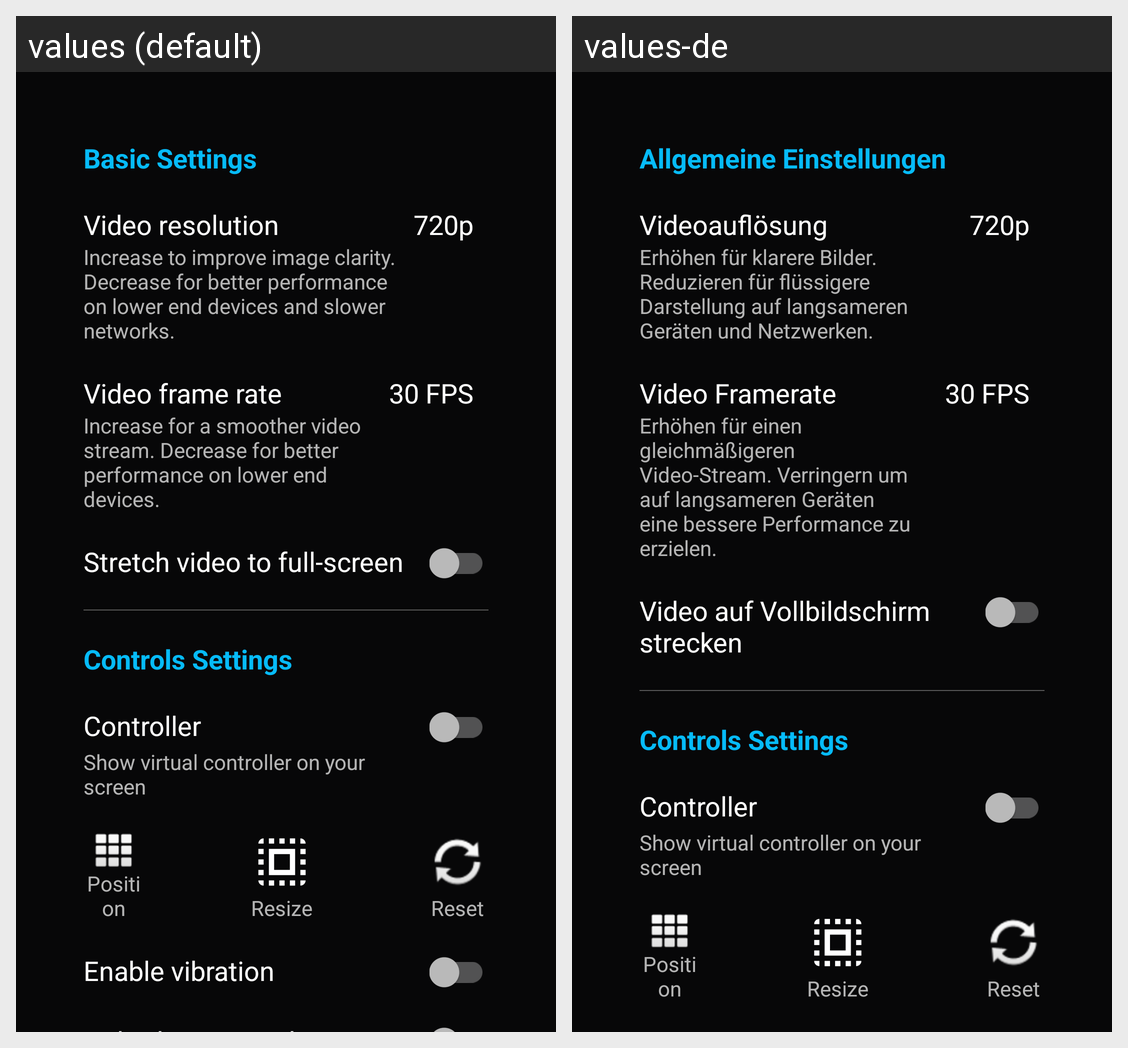

For this localized Android screen grid, give each drawn string resource with its value in every locale shown.
Android screen res/layout/game_settings_dialog.xml rendered under 2 locales, left to right: values (default), values-de. Device: Nexus 5 (rendered at 1080×1920; each locale shown at half size, 540×960, under a caption strip naming it); theme AppTheme.
Strings drawn on this screen, with the default value and each locale's value (text and hints the layout hard-codes, and strings that could not be matched under every locale, appear in the picture but are not listed):

category_basic_settings
  values: Basic Settings
  values-de: Allgemeine Einstellungen

title_resolution_list
  values: Video resolution
  values-de: Videoauflösung

summary_resolution_list
  values: Increase to improve image clarity. Decrease for better performance on lower end devices and slower networks.
  values-de: Erhöhen für klarere Bilder. Reduzieren für flüssigere Darstellung auf langsameren Geräten und Netzwerken.

title_fps_list
  values: Video frame rate
  values-de: Video Framerate

summary_fps_list
  values: Increase for a smoother video stream. Decrease for better performance on lower end devices.
  values-de: Erhöhen für einen gleichmäßigeren Video-Stream. Verringern um auf langsameren Geräten eine bessere Performance zu erzielen.

title_checkbox_stretch_video
  values: Stretch video to full-screen
  values-de: Video auf Vollbildschirm strecken

controls_settings_title
  values: Controls Settings
  values-de: Controls Settings  [not translated; the default value is used]

reset_text
  values: Reset
  values-de: Reset  [not translated; the default value is used]
